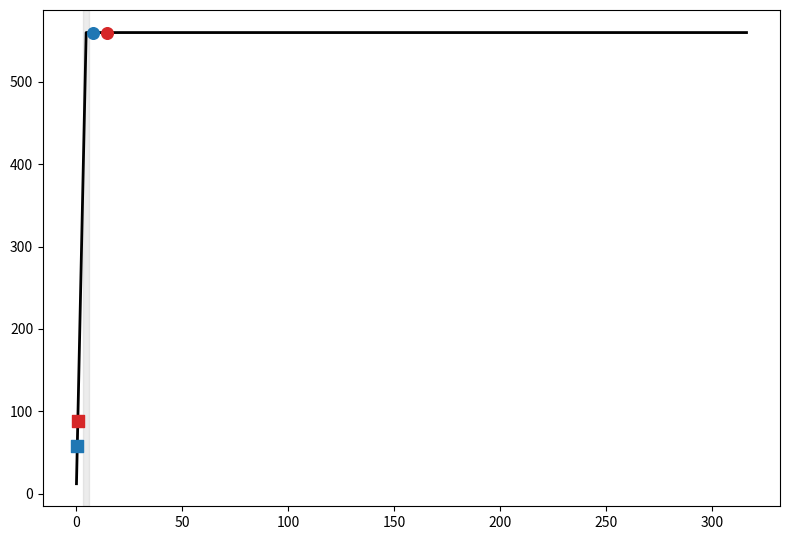

Write the Python code that produced this figure.
#!/usr/bin/env python3
"""
Analytical roofline for mx.block_matmul.

All numbers are computed from the BUFFERIZED MEMREF TYPES, not measured.
Operational intensity I = FLOPs / Bytes, Bytes = sum over operands of
(num_elements * element_byte_width), capacity model (each buffer once).

Two shapes are plotted:
  M=32  the test shape -- compute-bound, both variants right of the ridge
  M=1   decode (one token at a time) -- memory-bound, and where quantizing
        A alone buys almost nothing because B dominates the byte count

Each shape gives an f32 baseline (all f32) and an mx point (A = f8 mantissa +
f8 scale, B and acc f32). Ridge is REPRESENTATIVE: BW sourced (120 GB/s LPDDR5X
base M4), P-core peak rests on a reverse-engineered FMA-units factor -> band.
"""

import numpy as np
import matplotlib.pyplot as plt

# --- format constants ---
BLOCK = 32
F8, F32 = 1, 4  # storage byte widths: f8E4M3FN/f8E8M0FNU -> 1, f32 -> 4

FLOPS_PER_POINT_MX = 3   # 1 MAC (2) + 1 dequant mul (1)
FLOPS_PER_POINT_F32 = 2  # 1 MAC

# --- machine ceilings (base M4) ---
BW_GBs = 120.0        # SOURCED: base M4 LPDDR5X unified memory bandwidth
PEAK_GFLOPS = 560.0   # REPRESENTATIVE: ~4 P-core x 4 FMA x 4 lanes x 2 x 4.4GHz
I_RIDGE = PEAK_GFLOPS / BW_GBs


class Variant:
    """One (shape, precision) point: FLOPs, bytes, and their ratio."""

    def __init__(self, label, flops, byte_parts):
        self.label = label
        self.flops = flops
        self.byte_parts = byte_parts          # dict: operand -> bytes
        self.bytes = sum(byte_parts.values())
        self.intensity = flops / self.bytes

    def attainable(self):
        return min(PEAK_GFLOPS, BW_GBs * self.intensity)


def f32_variant(M, N, K, label):
    return Variant(
        label,
        flops=FLOPS_PER_POINT_F32 * M * N * K,
        byte_parts={"A": M * K * F32, "B": K * N * F32, "acc": M * N * F32},
    )


def mx_variant(M, N, K, label, block=BLOCK):
    return Variant(
        label,
        flops=FLOPS_PER_POINT_MX * M * N * K,
        byte_parts={
            "A_mant": M * K * F8,
            "A_scale": (M * K // block) * F8,
            "B": K * N * F32,
            "acc": M * N * F32,
        },
    )


class Shape:
    """A matmul shape with its f32 and mx variants side by side."""

    def __init__(self, M, N, K, name):
        self.M, self.N, self.K, self.name = M, N, K, name
        self.f32 = f32_variant(M, N, K, f"f32 {name}")
        self.mx = mx_variant(M, N, K, f"mx {name}")

    @property
    def intensity_shift(self):
        return self.mx.intensity / self.f32.intensity

    @property
    def byte_ratio(self):
        """Equal-FLOPs data-movement win. The number that is actually a win."""
        return self.f32.bytes / self.mx.bytes

    @property
    def flop_inflation(self):
        return self.mx.flops / self.f32.flops

    def report(self):
        print(f"--- {self.name}  (M={self.M}, N={self.N}, K={self.K}) ---")
        print(f"  bytes    f32 {self.f32.bytes:>7,}   mx {self.mx.bytes:>7,}")
        print(f"  FLOPs    f32 {self.f32.flops:>7,}   mx {self.mx.flops:>7,}")
        print(f"  I        f32 {self.f32.intensity:>7.4f}   mx {self.mx.intensity:>7.4f}")
        print(f"  shift    {self.intensity_shift:.3f}x"
              f"  =  bytes {self.byte_ratio:.3f}x"
              f"  x  FLOPs {self.flop_inflation:.3f}x")


def plot(shapes, path_stem="roofline"):
    I = np.logspace(-1, 2.5, 500)
    roof = np.minimum(PEAK_GFLOPS, BW_GBs * I)

    fig, ax = plt.subplots(figsize=(8, 5.5))
    ax.plot(I, roof, color="black", lw=2, label="Roofline (base M4, representative)")
    ax.axvspan(I_RIDGE * 0.7, I_RIDGE * 1.3, color="gray", alpha=0.15,
               label=f"Ridge ~{I_RIDGE:.1f} FLOPs/byte (representative)")

    markers = ["o", "s"]
    for shape, marker in zip(shapes, markers):
        for variant, color in ((shape.f32, "tab:blue"), (shape.mx, "tab:red")):
            ax.scatter([variant.intensity], [variant.attainable()],
                       color=color, marker=marker, zorder=5, s=70,
                       label=f"{variant.label}  (I={variant.intensity:.2f})")

    fig.tight_layout()
    fig.savefig(f"{path_stem}.png", dpi=150)
    fig.savefig(f"{path_stem}.svg")
    return fig, ax


def main():
    shapes = [
        Shape(32, 64, 64, "M=32"),
        Shape(1, 64, 64, "decode M=1"),
    ]
    for s in shapes:
        s.report()
    print(f"I_ridge = {I_RIDGE:.2f} FLOPs/byte")
    plot(shapes)
    print("Saved roofline.png, roofline.svg")


if __name__ == "__main__":
    main()
